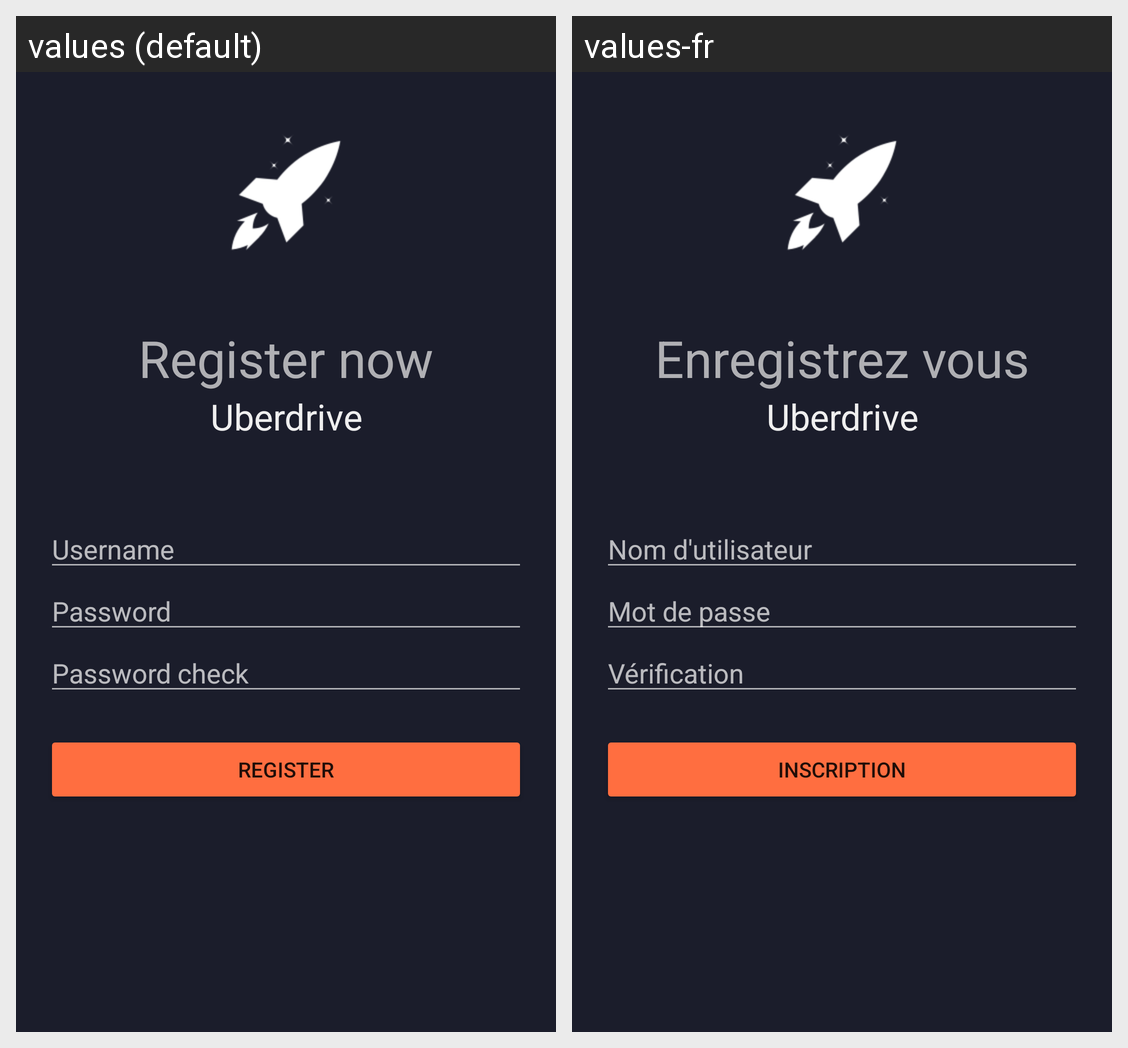

The Android screen above is rendered under two locales of the same app. Produce the string resources it draws, with the default and per-locale values.
Android screen res/layout/activity_register.xml rendered under 2 locales, left to right: values (default), values-fr. Device: Nexus 5 (rendered at 1080×1920; each locale shown at half size, 540×960, under a caption strip naming it); theme AppTheme.
Strings drawn on this screen, with the default value and each locale's value (text and hints the layout hard-codes, and strings that could not be matched under every locale, appear in the picture but are not listed):

welcomeRegister
  values: Register now
  values-fr: Enregistrez vous

app_name
  values: Uberdrive
  values-fr: Uberdrive

username
  values: Username
  values-fr: Nom d'utilisateur

password
  values: Password
  values-fr: Mot de passe

passwordCheck
  values: Password check
  values-fr: Vérification

register
  values: Register
  values-fr: Inscription
